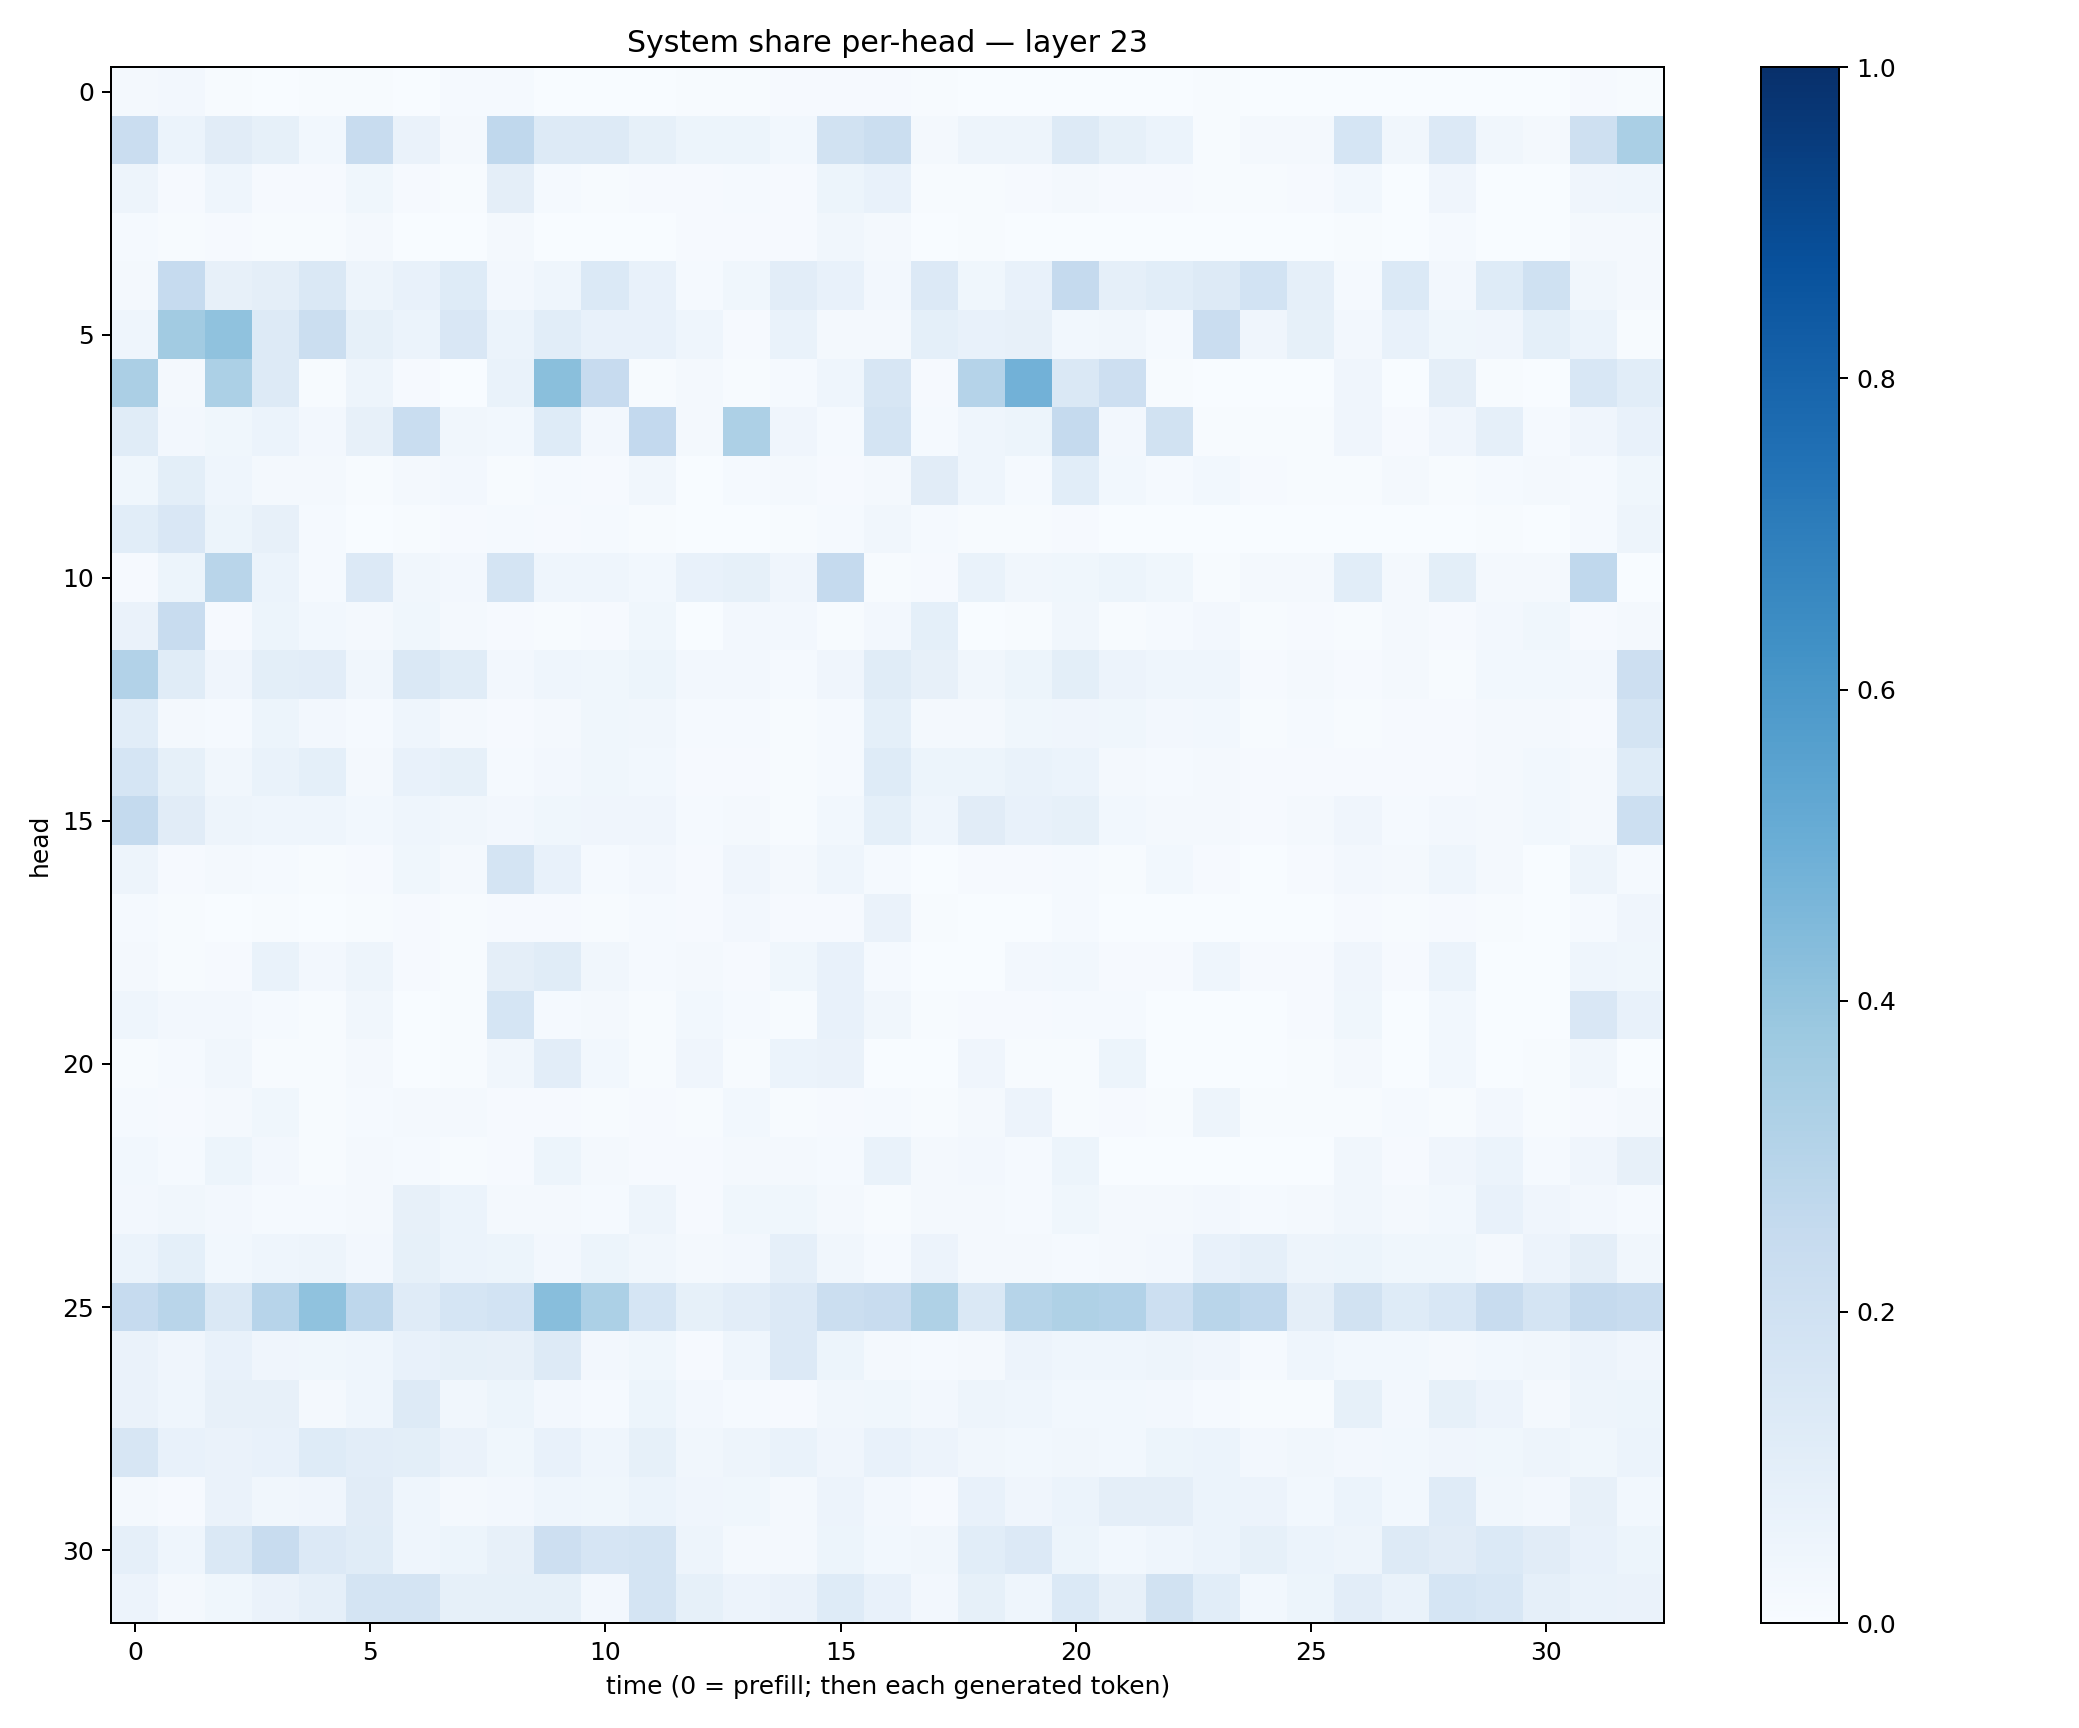

Source data for this figure (header and first rows):
0.023182124, 0.026035162, 0.005563612, 0.0036647052, 0.005175052, 0.004502014, 0.00357454, 0.012193498, 0.012958406, 0.0034289043, 0.0036263478, 0.0027619742, 0.006358597, 0.004706973, 0.009275134, 0.009174531, 0.009254462, 0.0051800264, 0.00090091827, 0.0008323232, 0.0009566939, 0.0020778046, 0.0015720555, 0.005537065
0.2271, 0.05984, 0.1123, 0.08544, 0.02951, 0.2371, 0.06285, 0.02041, 0.2683, 0.1266, 0.1251, 0.08208, 0.05368, 0.05116, 0.0304, 0.1922, 0.2255, 0.01777, 0.05032, 0.04933, 0.1282, 0.08295, 0.05932, 0.007186
0.04699, 0.01092, 0.04434, 0.01038, 0.01046, 0.03565, 0.009343, 0.005799, 0.09513, 0.01294, 0.005883, 0.008029, 0.008549, 0.01198, 0.01093, 0.0513, 0.07118, 0.005399, 0.005553, 0.008098, 0.01789, 0.008304, 0.009381, 0.004431
0.01463, 0.003971, 0.01164, 0.007175, 0.004844, 0.01731, 0.002783, 0.003131, 0.02137, 0.003894, 0.002007, 0.0029, 0.01071, 0.01164, 0.008981, 0.03153, 0.0226, 0.001134, 0.005095, 0.001584, 0.003046, 0.002889, 0.002273, 0.001678
0.01716, 0.2464, 0.07863, 0.09744, 0.1457, 0.04831, 0.07463, 0.1229, 0.0267, 0.04387, 0.1379, 0.07145, 0.0148, 0.03544, 0.1037, 0.07431, 0.02387, 0.1347, 0.03598, 0.0706, 0.2521, 0.08652, 0.1091, 0.1326
0.04319, 0.3621, 0.4081, 0.1286, 0.2219, 0.08322, 0.06234, 0.1502, 0.06, 0.1083, 0.0721, 0.07745, 0.04446, 0.009032, 0.06952, 0.01945, 0.01735, 0.09368, 0.07418, 0.08099, 0.02832, 0.03291, 0.01395, 0.2289
0.3357, 0.01849, 0.3307, 0.1291, 0.007612, 0.04788, 0.008941, 0.002994, 0.06708, 0.4246, 0.2436, 0.006485, 0.01735, 0.005386, 0.01457, 0.04539, 0.1599, 0.007962, 0.302, 0.4814, 0.1483, 0.2126, 0.004307, 0.0006831
0.1153, 0.02668, 0.0377, 0.06128, 0.02709, 0.07973, 0.2328, 0.03295, 0.02962, 0.1218, 0.02451, 0.2587, 0.01901, 0.3268, 0.04005, 0.01369, 0.1772, 0.01473, 0.04568, 0.05215, 0.2508, 0.0265, 0.1923, 0.00581
0.03655, 0.09832, 0.04398, 0.02027, 0.01876, 0.005741, 0.02253, 0.02497, 0.004146, 0.01393, 0.008533, 0.03187, 0.003509, 0.01504, 0.01956, 0.008529, 0.02154, 0.1095, 0.04623, 0.01484, 0.1058, 0.02743, 0.01247, 0.02936
0.109, 0.1498, 0.05229, 0.07983, 0.01211, 0.003091, 0.005109, 0.01026, 0.01361, 0.008273, 0.01341, 0.004122, 0.002061, 0.003441, 0.00452, 0.01276, 0.03383, 0.01501, 0.004213, 0.007467, 0.01078, 0.003033, 0.001275, 0.001702
0.01073, 0.05445, 0.2895, 0.05945, 0.01506, 0.1348, 0.03284, 0.02635, 0.1761, 0.04481, 0.04438, 0.0285, 0.07703, 0.08227, 0.03979, 0.25, 0.005623, 0.01007, 0.06932, 0.03306, 0.03521, 0.05453, 0.036, 0.006299
0.06497, 0.2394, 0.01032, 0.05091, 0.02896, 0.01831, 0.03532, 0.02139, 0.01003, 0.007172, 0.009555, 0.03586, 0.002135, 0.02428, 0.02664, 0.005082, 0.02583, 0.09015, 0.00255, 0.007252, 0.0339, 0.005134, 0.0118, 0.02712
0.3114, 0.1165, 0.04267, 0.1003, 0.1035, 0.032, 0.1452, 0.1152, 0.02731, 0.04639, 0.03775, 0.05302, 0.02606, 0.02717, 0.01427, 0.03973, 0.1165, 0.08168, 0.03482, 0.05427, 0.09918, 0.05615, 0.04467, 0.04457
0.1075, 0.01821, 0.01406, 0.05333, 0.02469, 0.01194, 0.04469, 0.02225, 0.009639, 0.01983, 0.0384, 0.03287, 0.01377, 0.0142, 0.00421, 0.01397, 0.09157, 0.019, 0.02167, 0.03678, 0.0391, 0.0364, 0.0248, 0.02893
0.1715, 0.08409, 0.03257, 0.06783, 0.09077, 0.02184, 0.07478, 0.08575, 0.01507, 0.02572, 0.03826, 0.02878, 0.009354, 0.01161, 0.006526, 0.01422, 0.122, 0.05416, 0.05268, 0.06889, 0.05884, 0.02082, 0.0125, 0.01636
0.2545, 0.1129, 0.04927, 0.04389, 0.04587, 0.0282, 0.04594, 0.03509, 0.02445, 0.03659, 0.03965, 0.03952, 0.0127, 0.02049, 0.007809, 0.02863, 0.09024, 0.04468, 0.1095, 0.07784, 0.08585, 0.02859, 0.02028, 0.02332
0.04726, 0.01082, 0.01586, 0.01426, 0.006112, 0.008268, 0.03531, 0.01776, 0.1737, 0.07612, 0.01315, 0.02719, 0.01044, 0.04022, 0.01695, 0.04367, 0.01357, 0.002738, 0.007824, 0.0104, 0.01384, 0.007081, 0.02884, 0.00796
0.01449, 0.005492, 0.001318, 0.004014, 0.002357, 0.006926, 0.01023, 0.006939, 0.01163, 0.009837, 0.005798, 0.01436, 0.0102, 0.02363, 0.01123, 0.008299, 0.06478, 0.005055, 0.0007637, 0.002955, 0.01181, 0.001202, 0.003264, 0.003586
0.02001, 0.007392, 0.01147, 0.06985, 0.02718, 0.04914, 0.00974, 0.005407, 0.09377, 0.1149, 0.03155, 0.01502, 0.01782, 0.009766, 0.03518, 0.07614, 0.01439, 0.001589, 0.002992, 0.02488, 0.03073, 0.01053, 0.008464, 0.04606
0.04401, 0.02399, 0.0251, 0.01271, 0.005483, 0.03252, 0.003846, 0.006928, 0.1703, 0.01493, 0.01706, 0.006653, 0.029, 0.01425, 0.005816, 0.0755, 0.03204, 0.00602, 0.01128, 0.01141, 0.01533, 0.01252, 0.002318, 0.003801
0.00684, 0.01508, 0.03444, 0.004339, 0.006529, 0.02097, 0.002553, 0.006119, 0.03279, 0.1025, 0.03018, 0.006966, 0.03988, 0.005406, 0.05937, 0.06257, 0.001838, 0.003702, 0.04291, 0.005034, 0.003944, 0.05143, 0.002397, 0.001385
0.01263, 0.009101, 0.01759, 0.03555, 0.007216, 0.01278, 0.02296, 0.0167, 0.008379, 0.01066, 0.005003, 0.01002, 0.004681, 0.02973, 0.007551, 0.01107, 0.01309, 0.0077, 0.01679, 0.05763, 0.005617, 0.008838, 0.007307, 0.0501
0.02904, 0.01443, 0.05268, 0.02533, 0.007076, 0.01801, 0.01553, 0.005211, 0.01085, 0.05294, 0.01667, 0.01156, 0.0096, 0.01831, 0.01789, 0.01481, 0.06785, 0.02047, 0.02654, 0.01207, 0.05149, 0.003198, 0.003383, 0.003159
0.02543, 0.03176, 0.0247, 0.01304, 0.01355, 0.01779, 0.07959, 0.06201, 0.01589, 0.01613, 0.0151, 0.04877, 0.009997, 0.03553, 0.03587, 0.01579, 0.006242, 0.02208, 0.01936, 0.01556, 0.03701, 0.02103, 0.02033, 0.0263
0.05957, 0.09348, 0.03051, 0.04415, 0.04736, 0.02544, 0.08419, 0.06245, 0.05462, 0.02721, 0.05101, 0.03268, 0.02304, 0.02446, 0.08672, 0.03144, 0.01449, 0.05646, 0.02155, 0.02267, 0.01229, 0.02189, 0.02644, 0.07608
0.2496, 0.2899, 0.1438, 0.2962, 0.4069, 0.2748, 0.1209, 0.171, 0.1864, 0.4293, 0.3287, 0.1693, 0.08585, 0.1022, 0.1333, 0.2245, 0.2407, 0.3236, 0.144, 0.2991, 0.3221, 0.3089, 0.216, 0.2903
0.06354, 0.04113, 0.07275, 0.04118, 0.03659, 0.04565, 0.07794, 0.08349, 0.08142, 0.1314, 0.02421, 0.03766, 0.01139, 0.04344, 0.1346, 0.05267, 0.02249, 0.01496, 0.02171, 0.0574, 0.04503, 0.04306, 0.04762, 0.04221
0.06425, 0.04632, 0.0811, 0.08188, 0.01731, 0.04355, 0.1286, 0.03467, 0.05459, 0.02473, 0.01369, 0.05124, 0.02353, 0.01436, 0.0114, 0.03217, 0.03714, 0.0242, 0.04811, 0.04509, 0.02853, 0.03058, 0.02475, 0.01373
0.1588, 0.07123, 0.06506, 0.07736, 0.1236, 0.1034, 0.09888, 0.06337, 0.03623, 0.07757, 0.04527, 0.0842, 0.03499, 0.04723, 0.06733, 0.04238, 0.07378, 0.05834, 0.03328, 0.02942, 0.03203, 0.02977, 0.05119, 0.05973
0.01857, 0.009694, 0.06314, 0.03345, 0.04021, 0.1129, 0.04563, 0.01952, 0.0239, 0.04473, 0.03681, 0.06154, 0.04146, 0.03818, 0.01856, 0.05753, 0.02675, 0.008373, 0.07349, 0.04132, 0.0586, 0.09442, 0.09514, 0.05946
0.08888, 0.04678, 0.1422, 0.2386, 0.1354, 0.1142, 0.04372, 0.05158, 0.08161, 0.2111, 0.1658, 0.1739, 0.04882, 0.02202, 0.0176, 0.05465, 0.03077, 0.0328, 0.1075, 0.1346, 0.05114, 0.03123, 0.04313, 0.05962
0.05852, 0.01976, 0.03802, 0.06485, 0.08642, 0.1781, 0.1776, 0.0842, 0.08257, 0.08456, 0.0265, 0.173, 0.08503, 0.05498, 0.06286, 0.1216, 0.07453, 0.02637, 0.08405, 0.04653, 0.1375, 0.0788, 0.1887, 0.1073
